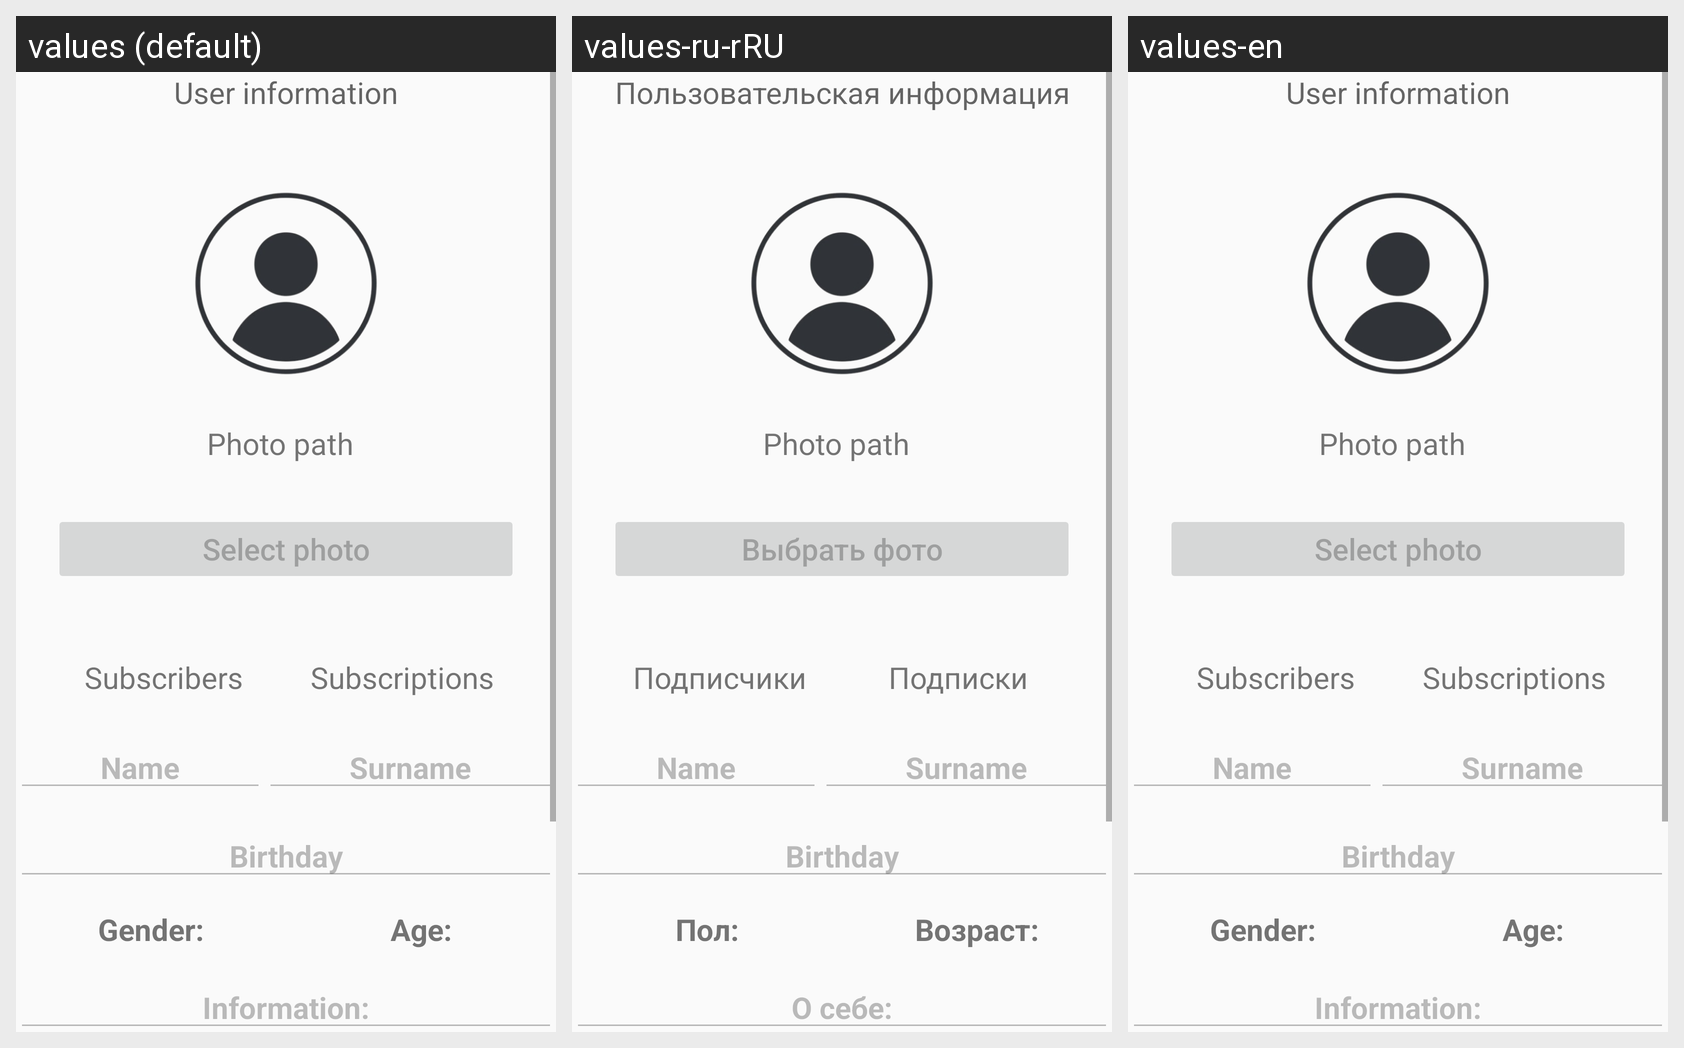

Translations of the strings shown on this Android screen, per locale in the grid:
Android screen res/layout/fragment_profile.xml rendered under 3 locales, left to right: values (default), values-ru-rRU, values-en. Device: Nexus 5 (rendered at 1080×1920; each locale shown at half size, 540×960, under a caption strip naming it); theme MyMaterialTheme.
Strings drawn on this screen, with the default value and each locale's value (text and hints the layout hard-codes, and strings that could not be matched under every locale, appear in the picture but are not listed):

user_information
  values: User information
  values-ru-rRU: Пользовательская информация
  values-en: User information

select_photo
  values: Select photo
  values-ru-rRU: Выбрать фото
  values-en: Select photo  [not translated; the default value is used]

subscribers
  values: Subscribers
  values-ru-rRU: Подписчики
  values-en: Subscribers  [not translated; the default value is used]

subscriptions
  values: Subscriptions
  values-ru-rRU: Подписки
  values-en: Subscriptions  [not translated; the default value is used]

profile_gender
  values: Gender:
  values-ru-rRU: Пол:
  values-en: Gender:

profile_age
  values: Age:
  values-ru-rRU: Возраст:
  values-en: Age:

profile_info
  values: Information:
  values-ru-rRU: О себе:
  values-en: Information:
